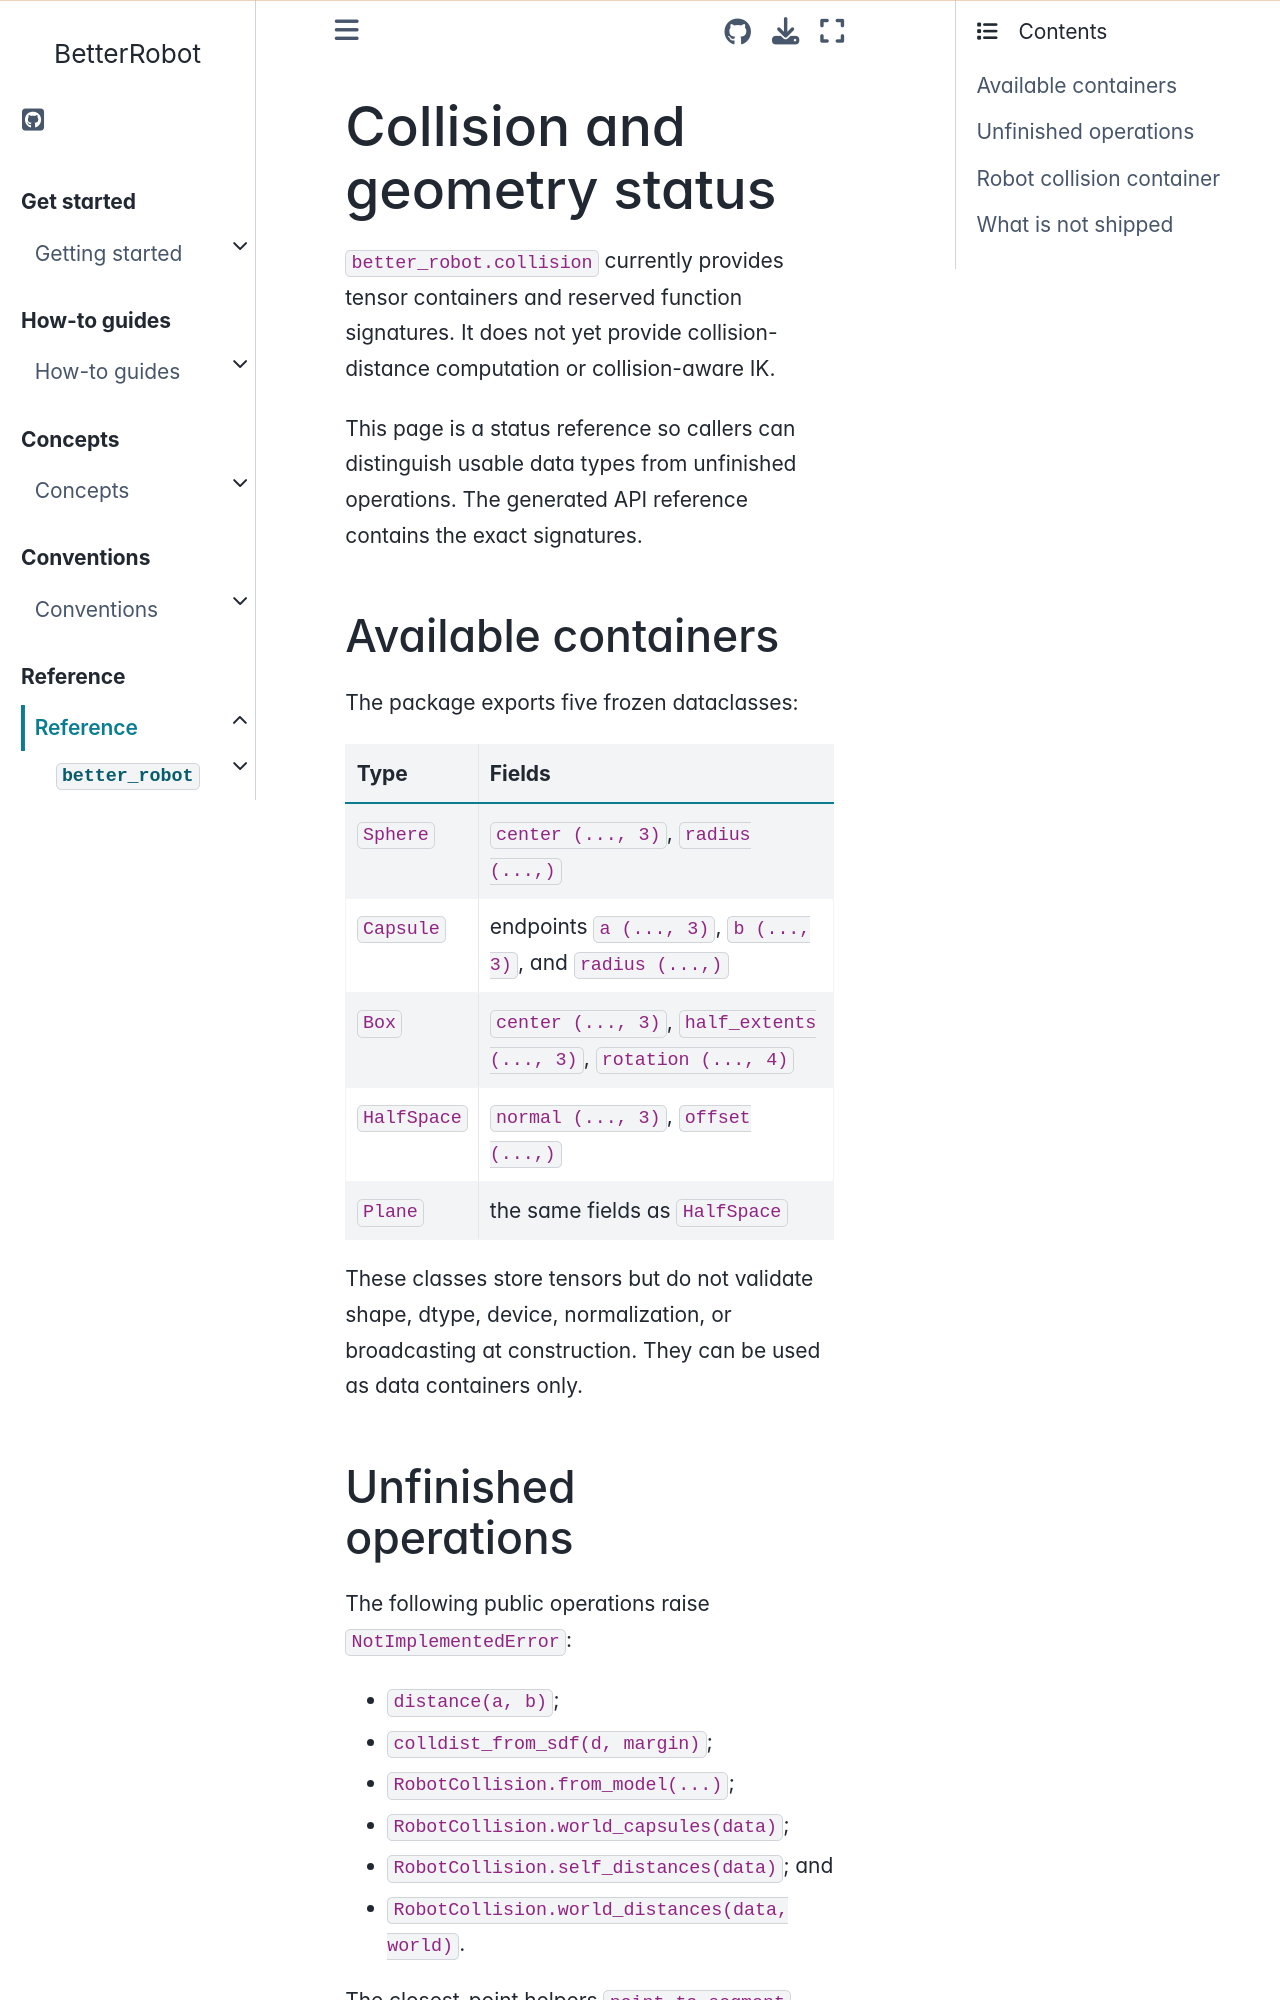

repository: rihat99/BetterRobot · page: reference/collision_and_geometry.html · generator: sphinx

# Collision and geometry status

`better_robot.collision` currently provides tensor containers and reserved
function signatures. It does not yet provide collision-distance computation
or collision-aware IK.

This page is a status reference so callers can distinguish usable data types
from unfinished operations. The generated API reference contains the exact
signatures.

## Available containers

The package exports five frozen dataclasses:

| Type | Fields |
|---|---|
| `Sphere` | `center (..., 3)`, `radius (...,)` |
| `Capsule` | endpoints `a (..., 3)`, `b (..., 3)`, and `radius (...,)` |
| `Box` | `center (..., 3)`, `half_extents (..., 3)`, `rotation (..., 4)` |
| `HalfSpace` | `normal (..., 3)`, `offset (...,)` |
| `Plane` | the same fields as `HalfSpace` |

These classes store tensors but do not validate shape, dtype, device,
normalization, or broadcasting at construction. They can be used as data
containers only.
